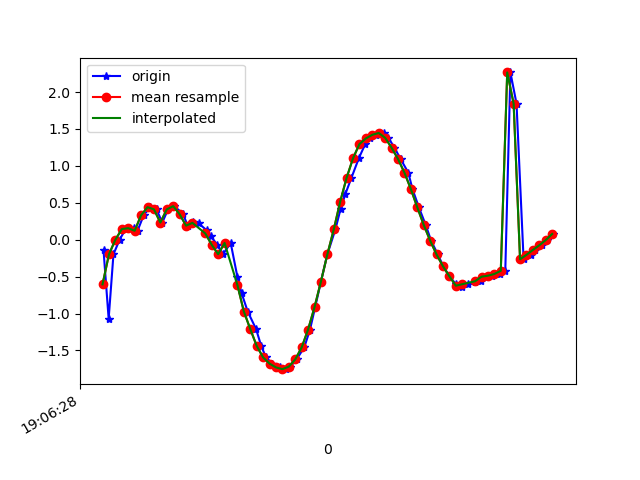

Data behind this chart, as committed beside it:
1618772788283, 1468472130050280, -0.13836856, -2.3503714, 9.512972
1618772788299, 1468472149281050, -1.071, -2.073, 9.518
1618772788314, 1468472168511820, -0.1975, -2.296, 9.525
1618772788333, 1468472187742590, -3.8936964E-4, -2.474, 9.483
1618772788352, 1468472206973360, 0.1441, -2.452, 9.487
1618772788377, 1468472226204130, 0.1563, -2.433, 9.492
1618772788389, 1468472245434900, 0.1215, -2.523, 9.469
1618772788408, 1468472264665670, 0.3306, -2.553, 9.456
1618772788428, 1468472283896440, 0.4407, -2.54, 9.455
1618772788448, 1468472303127210, 0.4111, -2.561, 9.45
1618772788466, 1468472322357980, 0.2325, -2.671, 9.426
1618772788484, 1468472341588750, 0.4108, -2.92, 9.346
1618772788504, 1468472360819520, 0.4544, -3.485, 9.148
1618772788531, 1468472380050290, 0.3451, -4.387, 8.757
1618772788545, 1468472399281060, 0.1905, -5.535, 8.085
1618772788561, 1468472418511830, 0.2331, -6.649, 7.196
1618772788579, 1468472437742600, 0.2222, -7.541, 6.254
1618772788605, 1468472456973370, 0.125, -8.338, 5.148
1618772788618, 1468472476204140, 0.04433, -9.013, 3.849
1618772788637, 1468472495434910, -0.06916, -9.501, 2.401
1618772788655, 1468472514665680, -0.1963, -9.764, 0.8123
1618772788679, 1468472533896450, -0.04438, -9.777, -0.67
1618772788700, 1468472553127220, -0.5051, -9.535, -2.205
1618772788713, 1468472572357990, -0.7246, -9.216, -3.252
1618772788732, 1468472591588760, -0.9722, -8.973, -3.818
1618772788758, 1468472610819530, -1.21, -8.895, -3.93
1618772788774, 1468472630050300, -1.438, -8.924, -3.786
1618772788789, 1468472649281070, -1.594, -8.961, -3.633
1618772788808, 1468472668511840, -1.678, -8.976, -3.558
1618772788831, 1468472687742610, -1.729, -8.969, -3.551
1618772788850, 1468472706973380, -1.753, -8.957, -3.569
1618772788865, 1468472726204150, -1.719, -8.957, -3.586
1618772788884, 1468472745434920, -1.621, -8.951, -3.645
1618772788908, 1468472764665690, -1.459, -8.927, -3.771
1618772788926, 1468472783896460, -1.216, -8.899, -3.919
1618772788942, 1468472803127230, -0.9138, -8.898, -4.003
1618772788960, 1468472822358000, -0.567, -8.927, -4.003
1618772788980, 1468472841588770, -0.198, -8.97, -3.942
1618772789005, 1468472860819540, 0.1397, -9.027, -3.813
1618772789021, 1468472880050310, 0.4137, -9.085, -3.652
1618772789036, 1468472899281080, 0.6183, -9.184, -3.362
1618772789055, 1468472918511850, 0.8385, -9.341, -2.842
1618772789078, 1468472937742620, 1.104, -9.498, -2.145
1618772789098, 1468472956973390, 1.295, -9.615, -1.386
1618772789112, 1468472976204160, 1.371, -9.679, -0.6852
1618772789133, 1468472995434930, 1.421, -9.696, -0.04006
1618772789155, 1468473014665700, 1.445, -9.672, 0.6418
1618772789170, 1468473034016057, 1.38, -9.605, 1.368
1618772789189, 1468473053246827, 1.246, -9.51, 2.013
1618772789208, 1468473072477597, 1.093, -9.379, 2.624
1618772789232, 1468473091708367, 0.9078, -9.17, 3.336
1618772789245, 1468473110939137, 0.6857, -8.794, 4.271
1618772789265, 1468473130169907, 0.4382, -8.155, 5.417
1618772789286, 1468473149400677, 0.2016, -7.233, 6.609
1618772789303, 1468473168631447, -0.01194, -6.057, 7.704
1618772789324, 1468473187862217, -0.1997, -4.709, 8.592
1618772789341, 1468473207092987, -0.3598, -3.325, 9.212
1618772789360, 1468473226323757, -0.4958, -2.105, 9.558
1618772789381, 1468473245554527, -0.6054, -1.257, 9.7
1618772789399, 1468473264785297, -0.6401, -0.9251, 9.735
1618772789417, 1468473284016067, -0.6023, -1.071, 9.723
... 14 more rows
